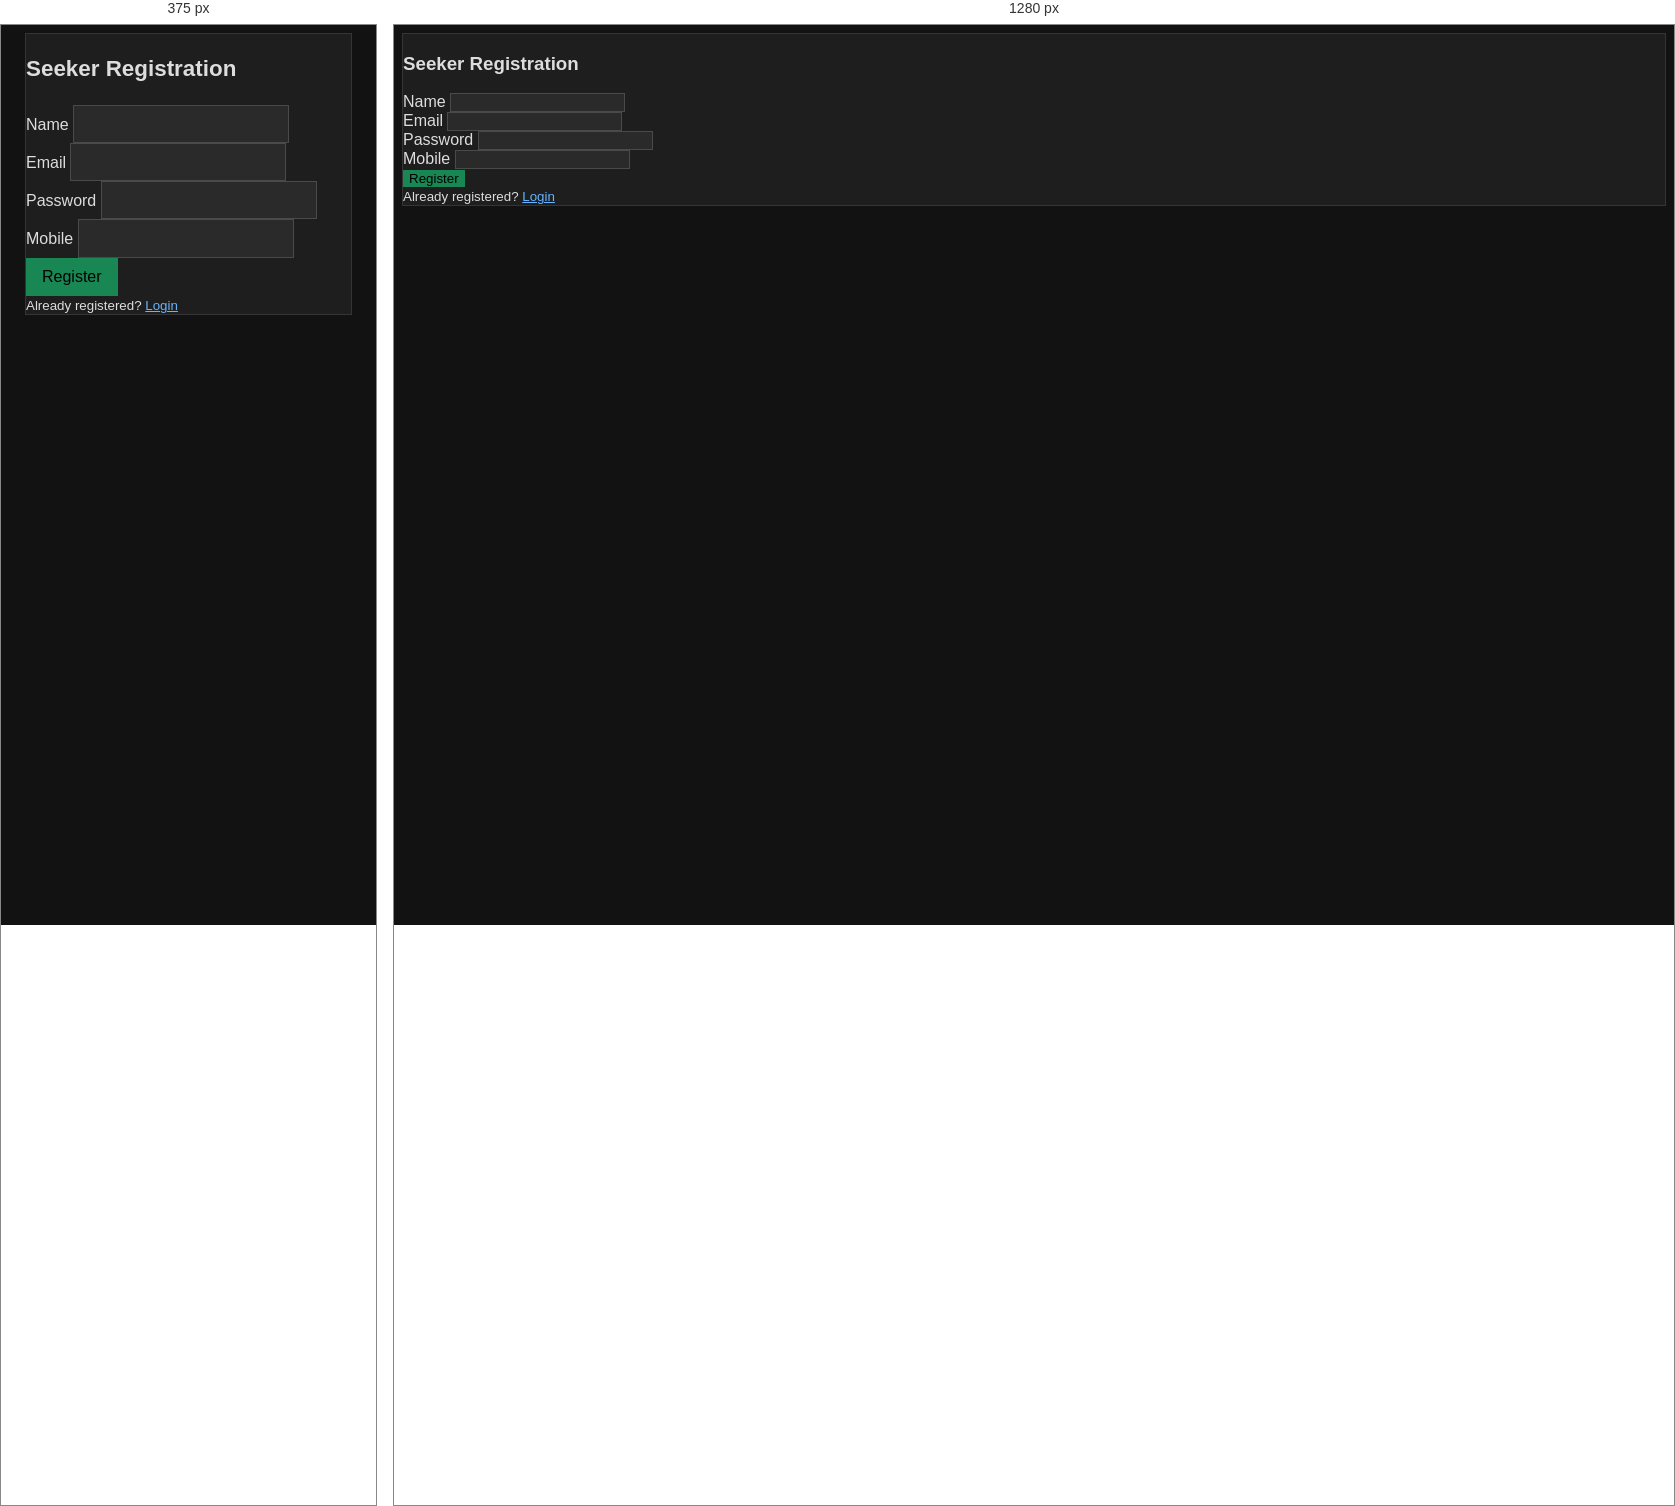
Rendered at 375 px and 1280 px, left to right.

<!-- file: register-seeker.html -->
<!DOCTYPE html>
<html lang="en">
<head>
<meta charset="UTF-8">
<title>Register - Seeker</title>
<meta name="viewport" content="width=device-width, initial-scale=1.0">
<link href="https://cdn.jsdelivr.net/npm/bootstrap@5.3.0/dist/css/bootstrap.min.css" rel="stylesheet">
<link href="https://cdn.jsdelivr.net/npm/bootstrap-dark-5@1.1.3/dist/css/bootstrap-dark.min.css" rel="stylesheet">
<link rel="stylesheet" href="styles.css">
</head>
<body>
<div class="container py-5">
  <div class="row justify-content-center">
    <div class="col-md-6">
      <div class="card shadow-sm">
        <div class="card-body">
          <h3 class="text-info text-center mb-4">Seeker Registration</h3>
          <form class="reg-form" data-role="seeker">
            <div class="mb-3">
              <label>Name</label>
              <input type="text" name="name" class="form-control" required>
            </div>
            <div class="mb-3">
              <label>Email</label>
              <input type="email" name="email" class="form-control" required>
            </div>
            <div class="mb-3">
              <label>Password</label>
              <input type="password" name="password" class="form-control" required>
            </div>
            <div class="mb-3">
              <label>Mobile</label>
              <input type="tel" name="mobile" class="form-control" required>
            </div>
            <button type="submit" class="btn btn-success w-100">Register</button>
          </form>
          <div class="text-center mt-3">
            <small>Already registered? <a href="login-seeker.html">Login</a></small>
          </div>
        </div>
      </div>
    </div>
  </div>
</div>
<script src="auth.js"></script>
</body>
</html>


/* @media block from styles.css */
@media (max-width: 576px) {
  .container { padding-left: 1rem !important; padding-right: 1rem !important; }
  h1,h2,h3 { font-size: 1.4rem !important; }
  .btn { padding: 0.65rem 1rem !important; font-size: 1rem !important; }
  .form-control, .form-select { font-size: 0.95rem !important; padding: 0.6rem 0.75rem !important; }
}